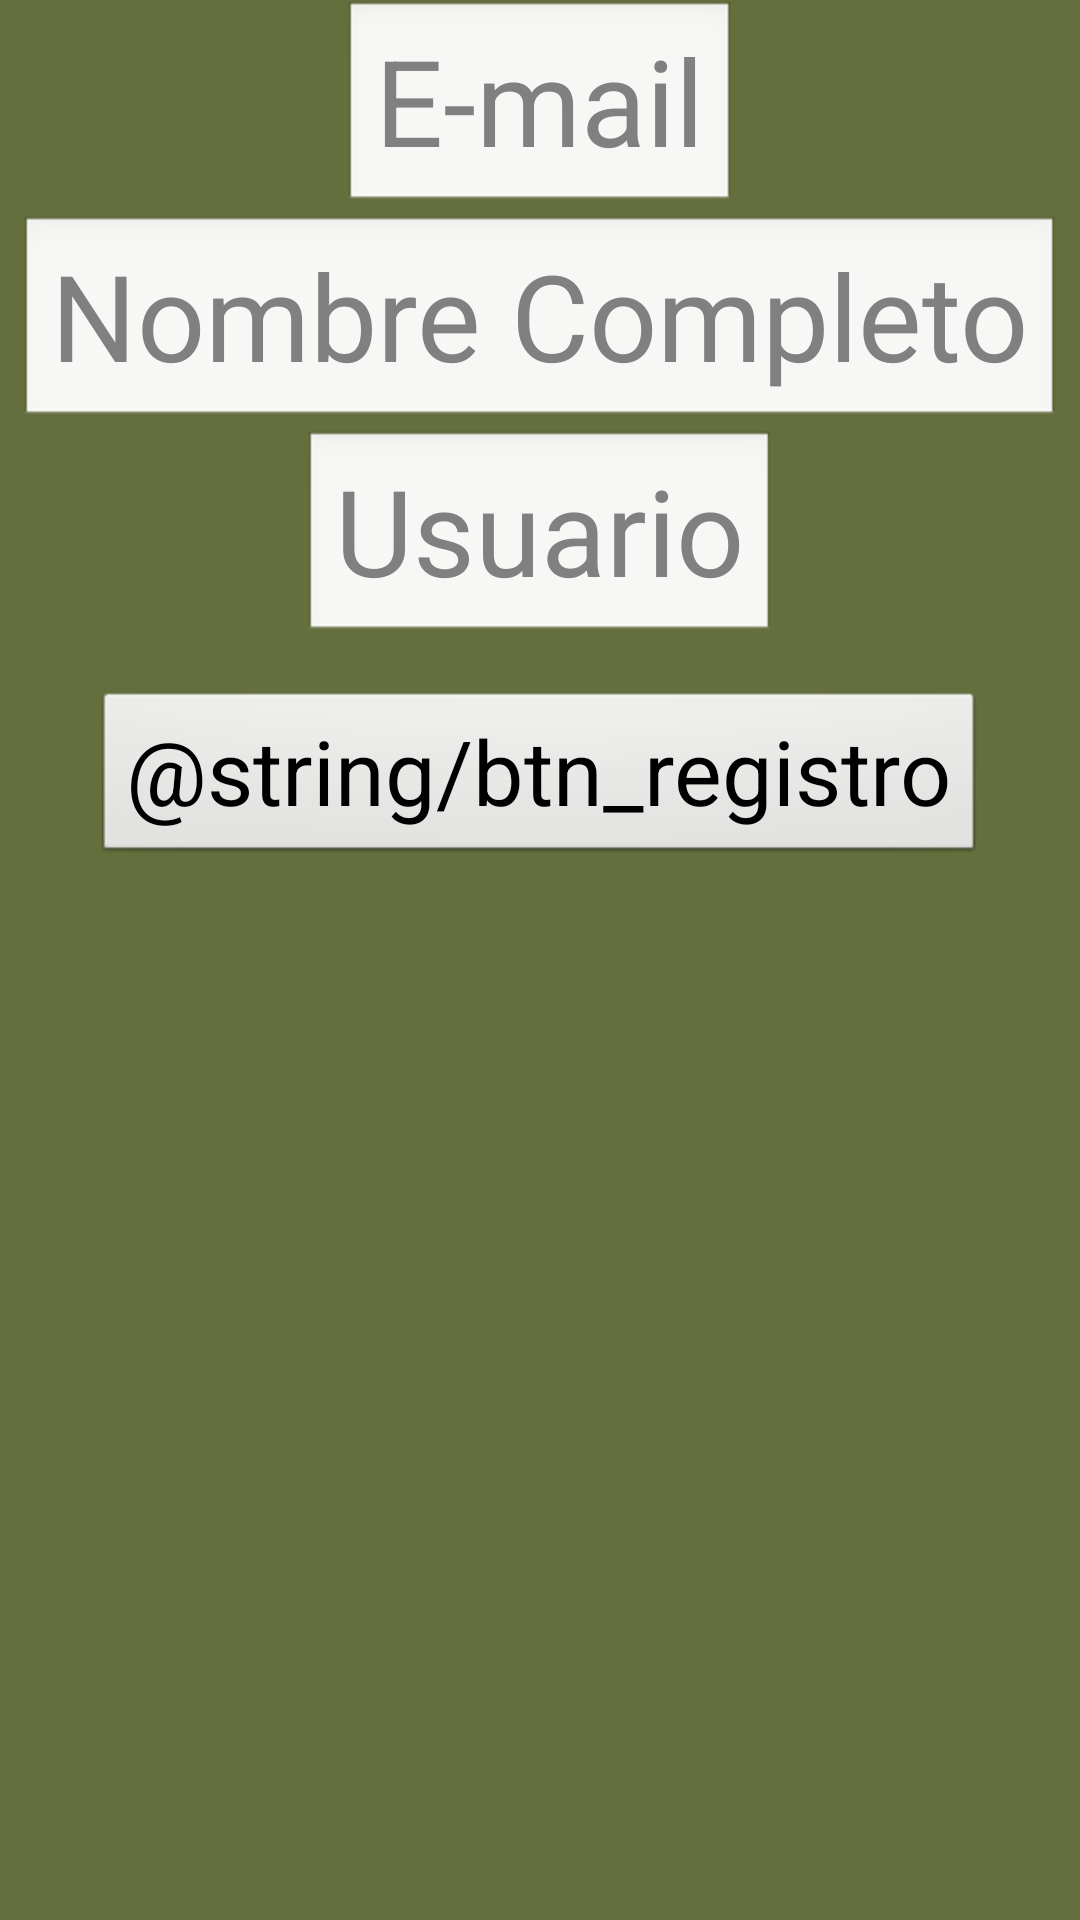

The Android layout XML behind this screen, and the referenced resources:
<!-- AndroidManifest.xml: application theme AppTheme -->
<!-- res/layout/activity_formulario_registro.xml -->
<RelativeLayout xmlns:android="http://schemas.android.com/apk/res/android"
    xmlns:tools="http://schemas.android.com/tools"
    android:id="@+id/container"
    android:layout_width="match_parent"
    android:layout_height="match_parent"
    android:background="#646F3D"
    tools:context="com.example.proshopping.FormularioRegistro"
    tools:ignore="MergeRootFrame" >

    <EditText  
        android:id="@+id/registroemail"
        android:layout_width="wrap_content"
        android:layout_height="wrap_content"
         android:inputType="textEmailAddress"
        android:layout_centerHorizontal="true"
        android:textColor="#000000" 
        android:textSize="40sp"   
        android:hint="@string/registro_email" 
        />
     <EditText
        android:id="@+id/registronombre"
        android:layout_width="wrap_content"
        android:layout_height="wrap_content"
        android:layout_centerHorizontal="true"
        android:layout_below="@+id/registroemail"
        android:textColor="#000000" 
        android:textSize="40sp"    
        android:hint="@string/registro_nombre"
       />
     <EditText
        android:id="@+id/registrousuario"
        android:layout_width="wrap_content"
        android:layout_height="wrap_content"
        android:layout_centerHorizontal="true"
        android:layout_below="@+id/registronombre"
        android:textColor="#000000" 
        android:textSize="40sp"    
        android:hint="@string/usuario"
       />
     

     <Button
         android:id="@+id/btnRegistro"
         android:layout_width="wrap_content"
         android:layout_height="wrap_content"
         android:layout_marginTop="15dp"
         android:layout_centerHorizontal="true"
         android:textSize="30sp"
         android:layout_below="@+id/registrousuario"
         android:text="@string/btn_registro" />

     

</RelativeLayout>
<!-- resources referenced by this layout -->
<resources>
  <string name="registro_email">E-mail</string>
  <string name="registro_nombre">Nombre Completo </string>
  <string name="usuario">Usuario</string>
  <style name="AppTheme" parent="AppBaseTheme">
           
          
      </style>
  <style name="AppBaseTheme" parent="android:Theme.Light">
          
      </style>
</resources>
